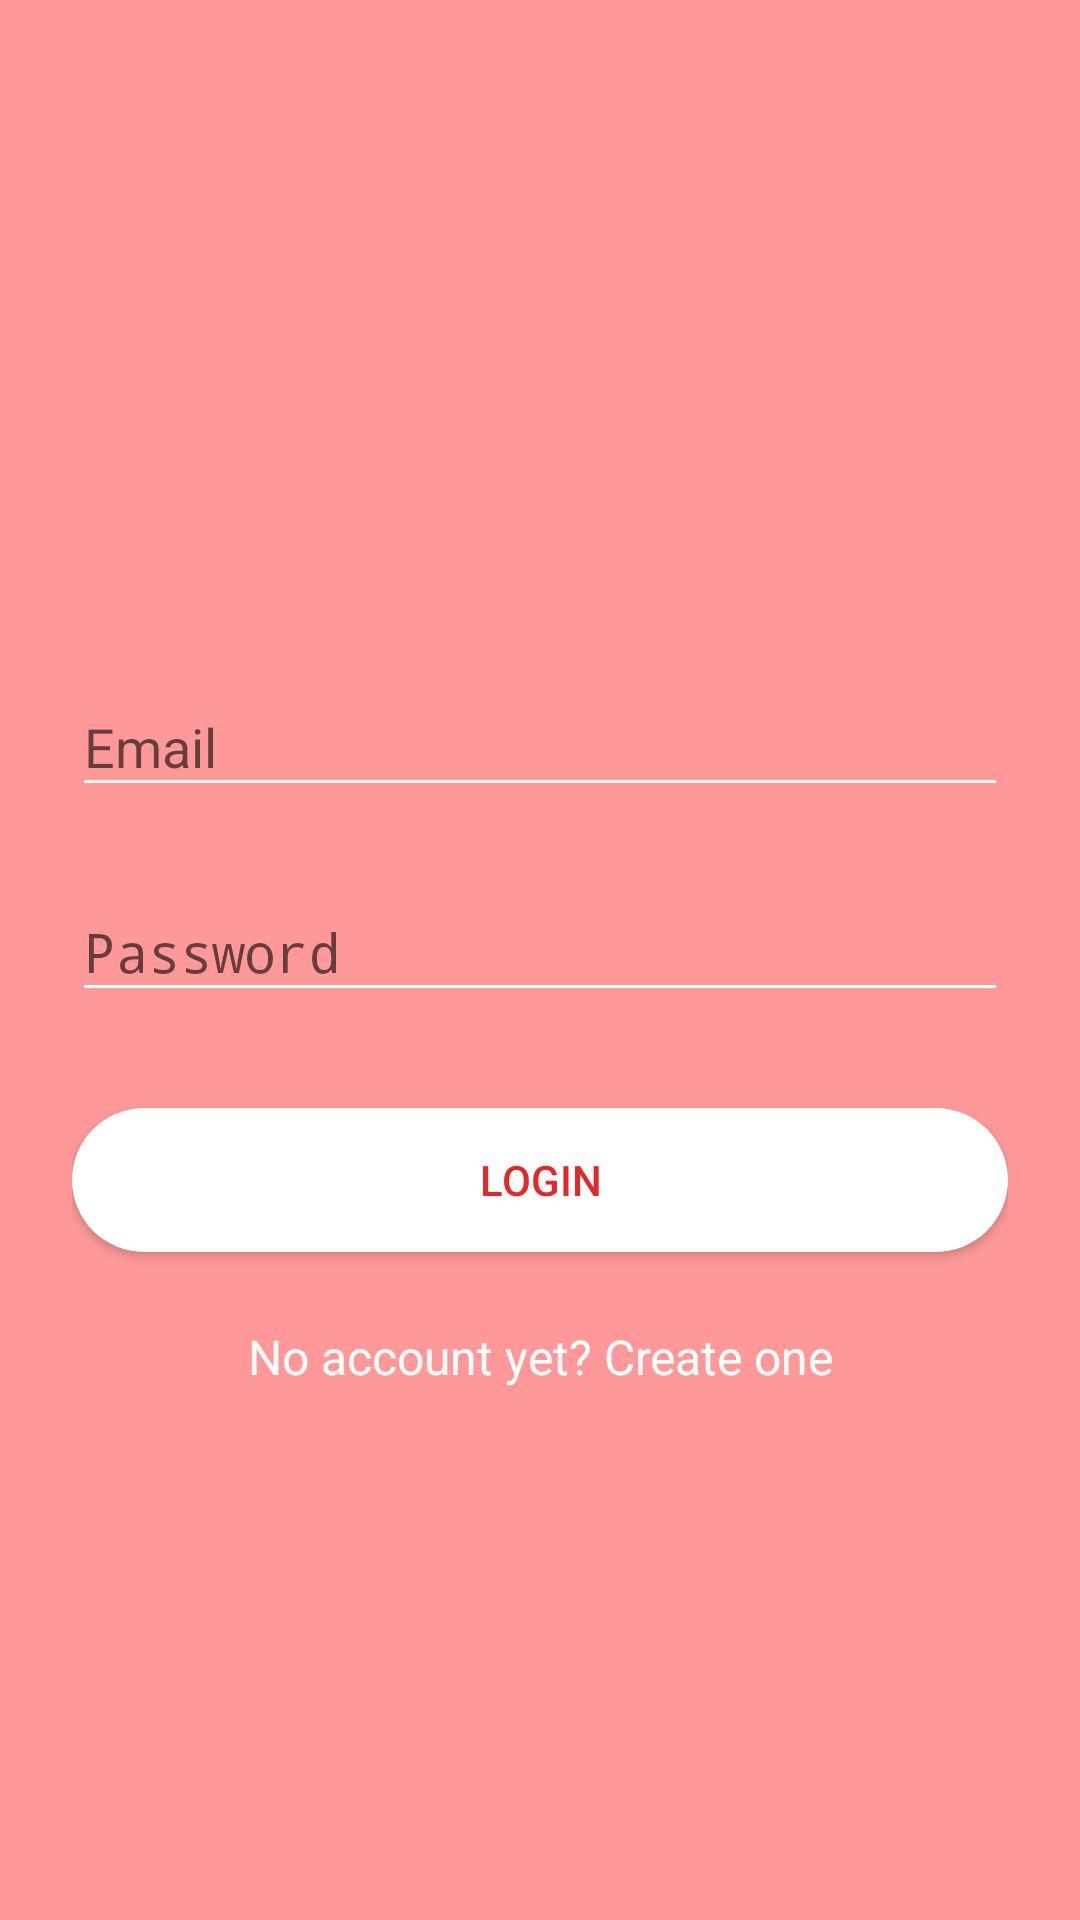

Layout XML and referenced resources for this Android screen:
<!-- AndroidManifest.xml: activity theme Theme.AppCompat.Light.NoActionBar -->
<!-- res/layout/activity_login.xml -->
<?xml version="1.0" encoding="utf-8"?>

<ScrollView xmlns:android="http://schemas.android.com/apk/res/android"
    android:layout_width="fill_parent"
    android:layout_height="fill_parent"
    android:background="#ff9999"
    android:fitsSystemWindows="true"
    >

    <LinearLayout
        android:layout_width="match_parent"
        android:layout_height="wrap_content"
        android:orientation="vertical"
        android:paddingLeft="24dp"
        android:paddingTop="56dp"
        android:paddingRight="24dp"
        android:layout_gravity="center">

        
        <android.support.design.widget.TextInputLayout
            android:layout_width="match_parent"
            android:layout_height="wrap_content"
            android:layout_marginTop="8dp"
            android:layout_marginBottom="8dp">

            <EditText
                android:id="@+id/input_email"
                android:layout_width="match_parent"
                android:layout_height="wrap_content"
                android:hint="Email"
                android:inputType="textEmailAddress"
                android:textColor="#fff"
                android:textColorHint="#fff"
                android:backgroundTint="@color/white"/>
        </android.support.design.widget.TextInputLayout>

        
        <android.support.design.widget.TextInputLayout
            android:layout_width="match_parent"
            android:layout_height="wrap_content"
            android:layout_marginTop="8dp"
            android:layout_marginBottom="8dp">

            <EditText
                android:id="@+id/input_password"
                android:layout_width="match_parent"
                android:layout_height="wrap_content"
                android:backgroundTint="@color/white"
                android:hint="Password"
                android:inputType="textPassword"
                android:textColor="#fff"
                android:textColorHint="#fff" />
        </android.support.design.widget.TextInputLayout>

        <android.support.v7.widget.AppCompatButton
            android:id="@+id/btn_login"
            android:layout_width="fill_parent"
            android:layout_height="wrap_content"
            android:layout_marginTop="24dp"
            android:layout_marginBottom="24dp"
            android:background="@drawable/buttonstyle1"
            android:padding="12dp"
            android:text="Login"
            android:textColor="@color/colorPrimaryDark" />

        <TextView
            android:id="@+id/link_signup"
            android:layout_width="fill_parent"
            android:layout_height="wrap_content"
            android:layout_marginBottom="24dp"
            android:gravity="center"
            android:text="No account yet? Create one"
            android:textColor="#fff"
            android:textSize="16dip" />

    </LinearLayout>
</ScrollView>
<!-- resources referenced by this layout -->
<resources>
  <color name="colorPrimaryDark">#E12929</color>
  <color name="white">#FFFFFF</color>
  <!-- drawable buttonstyle1 (drawable) -->
  <?xml version="1.0" encoding="utf-8"?>
  
  <shape xmlns:android="http://schemas.android.com/apk/res/android">
  <solid android:color="#fff" />
  <padding android:top="15dp"
      android:left="15dp"
      android:right="15dp"
      android:bottom="15dp" />
  <corners android:radius="45dp" />
  </shape>
</resources>
